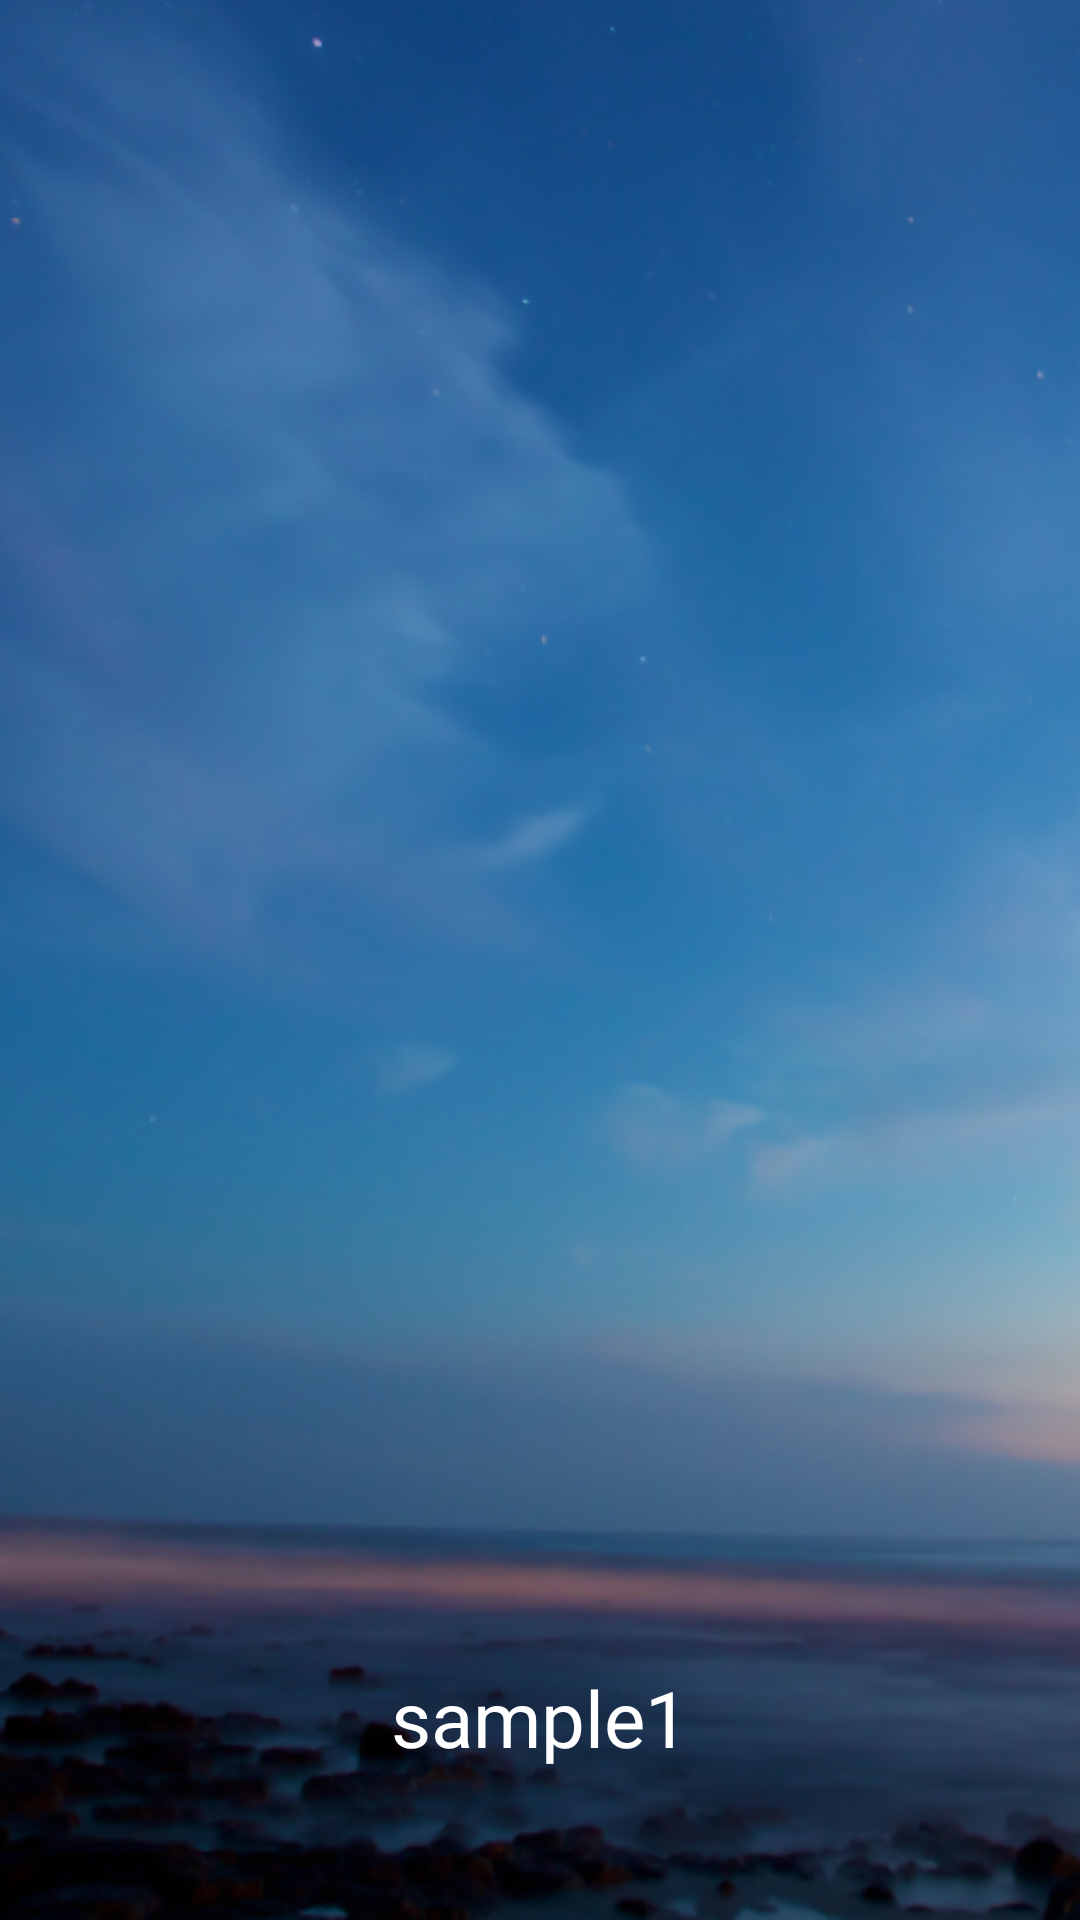

Here is an Android app screen rendered from its layout file. Give the layout XML and the strings, colors and styles it references.
<!-- AndroidManifest.xml: application theme AppTheme -->
<!-- res/layout/activity_anim_test.xml -->
<?xml version="1.0" encoding="utf-8"?>
<FrameLayout xmlns:android="http://schemas.android.com/apk/res/android"
    android:layout_width="match_parent"
    android:layout_height="match_parent">

    <GridLayout
        android:id="@+id/layoutGrid"
        android:layout_width="match_parent"
        android:layout_height="match_parent" />



    <include
        android:id="@+id/layoutAnimated"
        layout="@layout/layout_setting_item" />
</FrameLayout>
<!-- res/layout/layout_setting_item.xml (included above) -->
<?xml version="1.0" encoding="utf-8"?>
<FrameLayout xmlns:android="http://schemas.android.com/apk/res/android"
    android:layout_width="match_parent"
    android:layout_height="match_parent">

    <ImageView
        android:id="@+id/imageView"
        android:layout_width="match_parent"
        android:layout_height="match_parent"
        android:scaleType="fitXY"
        android:src="@drawable/sample1" />

    <TextView
        android:id="@+id/textView"
        android:layout_width="wrap_content"
        android:layout_height="wrap_content"
        android:layout_gravity="bottom|center_horizontal"
        android:layout_marginBottom="50dp"
        android:text="sample1"
        android:textColor="#fff"
        android:textSize="26sp" />
</FrameLayout>
<!-- resources referenced by this layout -->
<resources>
  <!-- drawable sample1: png bitmap (drawable-xhdpi, 337647 bytes) -->
  <style name="AppTheme" parent="android:Theme.Light.NoTitleBar">
          
      </style>
</resources>
